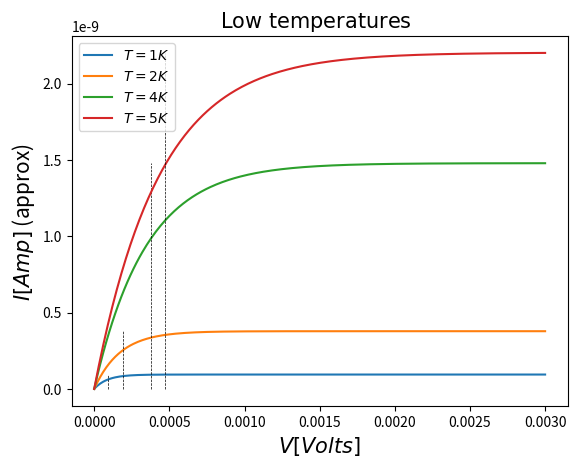
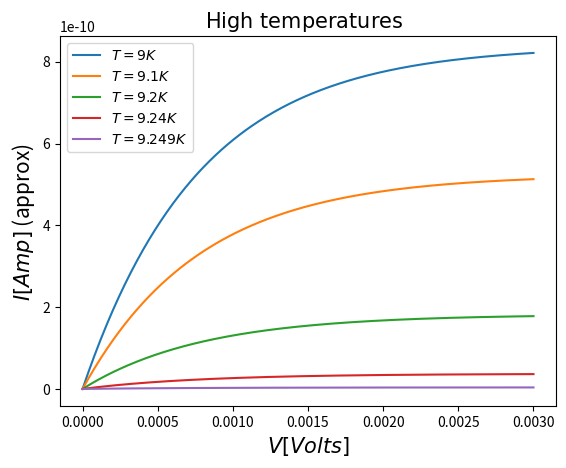

Write Python code to recreate these figures, in order.
import numpy as np
import matplotlib.pyplot as plt
from scipy import integrate




dx=20.7989  # Angstrom
e=1.6E-19 # Coulomb
m=0.51E6   # eV

Do=30.5E-4 # eV

hbar=1973.27# eV*Angstrom =[hbar*c]
h=2*np.pi*hbar # eV*Angstrom
hs=6.5E-16 # eV s

kb=8.6E-5# eV/Kelvin/e

T=[1,2,4,5]#9.2#4 Kelvin
Tc=9.25 #Kelvin

g=(1.0/(92*2000))**2#(m/M)**2



print("dx=",dx, "Angstroms")
print("Delta_o=",Do, "eV")
print("m=",m,"eV")
print("hbar=",hbar,"eV*Angstrom")
print("e=",e,"Coulomb")
print("g=",g,"Coupling constant")

A=4*np.pi*np.sqrt(4*m)*dx/h #constante definida

area=346*375 #microns squared

conver=1E8#angstroms to microns 


EV=np.linspace(0,3E-3,300)#(-50E15,10E15,1000)*2*e#applied potential in eV

V=EV/(2*e) #Applied potential in V



    
eta=kb*T[0]*np.log(3) #groundstate taken at 1/2 of Bose-Einsteins distribution
mu=eta#chemical potential, no particles are added




#Definiendo constantes de la integral usada

def C1(Vo,beta):
    
    fact1=16.0*np.pi*m*e/(pow(h,3)*pow(beta,2)) #cambio hecho en beta
    
    fact2=np.exp(-A*np.sqrt(Vo))

    return fact1*fact2*hbar*conver/hs


def C2(Vo,beta):

    return A/(2*np.sqrt(Vo)*pow(beta,1))# #cambio hecho en beta

def C3(EV,Vo,beta):

    return np.exp((mu-EV)*beta)

def C4(EV,Vo,beta):
    
    return np.exp(mu*beta)


#Definiendo la funcion a integrar------------------------------------------

def func(x,EV,beta):

    f1=np.exp(C2()*(x+eta*pow(beta,1)))# cambio hecho en beta
    f2=np.log( (1-C3(EV)*np.exp(-x))/ (1-C4(EV)*np.exp(-x))   )

    return C1()*f1*f2

#Definiendo funcion del gap------------------------------------------------

def Gap(T):

    return 1.8+3.07*0.5*Do*np.sqrt(1-T/Tc)

def DeT(T):

    if(T>0.6*Tc):
        return 3.07*kb*Tc*np.sqrt(1-T/Tc)
    if(T<0.6*Tc):
        return Do*(1-(2*np.pi*kb*T*np.exp(-Do/(kb*T)))/Do)
#Definiendo funcion densidad de particulas----------------------------------

def Ns(T):
    
    mc2=2*0.51E6 #eV
    lam=47.0E-3 #nm
    TD=276.0 #k
    N0=19.87 # 1/eV
    g=1/(N0*np.log(1.13*TD/9.25))    #eV
    e=1.0#*1.6E-19

    ns=(mc2/(8*e*np.pi*pow(lam,2)))*(1-pow(T,4)*np.exp(4.0/(g*N0))/pow(1.13*TD,4))
    return ns


J1=np.zeros(len(V))
J2=np.zeros(len(V))
beta=1.0/(kb*T[0])

print("C1=", C1(Do,beta))
print("C2=", C2(Do,beta))
print("C3=", C3(EV[0],Do,beta))
print("C4=", C4(EV[0],Do,beta))
print("A=",A )


for j in range(len(T)):
    
    beta=1.0/(kb*T[j])

    eta=kb*T[j]*np.log(3) #groundstate taken at 1/2 of Bose-Einsteins distribution
    mu=eta#chemical potential, no particles are added
    
    u=np.ones(len(EV))*eta

    l="$ T="+ str(T[j])+" K $"
    
    Vo=Gap(T[j])
    
    DeltaT=DeT(T[j])#3.07*kb*Tc*np.sqrt(1-T[j]/Tc)
    
    N=Ns(T[j]) #+0.5#
    print("N=",N)
    
    for i in range(len(EV)):
        #funcion=lambda x: func(x,EV[i])
    
        #resultados=integrate.quad(funcion,0,np.infty)
    
        #J1[i]=area*resultados[0]
        
    
        J2[i]=N*area*C1(Vo,beta)*np.exp(beta*(C2(Vo,beta)*eta+mu))*(1-np.exp(-beta*EV[i]))/(1-C2(Vo,beta))

    plt.plot(EV,J2,label=l)


    v=np.linspace(min(J2),max(J2),len(EV))
    plt.plot(u,v,"k--",linewidth=0.5)

plt.xlabel("$ V [Volts]  $",size=15)
plt.ylabel("$ I [Amp]$ (approx) ",size=15)
plt.title("$ \mathrm{Low\ temperatures}\ $ ",size=15)
plt.legend(loc=2)

plt.savefig("IV_approx_DT_lowT.png")
plt.show()
plt.close()


T=[9,9.1,9.2,9.24,9.249]

for j in range(len(T)):
    beta=1.0/(kb*T[j])
    
    eta=kb*T[j]*np.log(3) #groundstate taken at 1/2 of Bose-Einsteins distribution
    mu=eta#chemical potential, no particles are added
    
    u=np.ones(len(EV))*eta
    
    l="$ T="+ str(T[j])+" K $"
    
    Vo=Gap(T[j])
    
    DeltaT=3.07*kb*Tc*np.sqrt(1-T[j]/Tc)
    
    N=Ns(T[j]) #+0.5#
    print("N=",N)
    
    for i in range(len(EV)):
        #funcion=lambda x: func(x,EV[i])
        
        #resultados=integrate.quad(funcion,0,np.infty)
        
        #J1[i]=area*resultados[0]
        
        J2[i]=N*area*C1(Vo,beta)*np.exp(beta*(C2(Vo,beta)*eta+mu))*(1-np.exp(-beta*EV[i]))/(1-C2(Vo,beta))

    plt.plot(EV,J2,label=l)


#v=np.linspace(min(J2),max(J2),len(EV))
#   plt.plot(u,v,"k--",linewidth=0.5)

plt.xlabel("$ V [Volts]  $",size=15)
plt.ylabel("$ I [Amp]$ (approx) ",size=15)
plt.title("$ \mathrm{High\ temperatures}\ $ ",size=15)
plt.legend(loc=2)

plt.savefig("IV_approx_DT_highT.png")
plt.show()
plt.close()








'''
    print("C1=", C1(a,m,h,beta,Vo,g))
    print("C2=", C2(a,m,Vo,beta))
    print("C3[",i,"]=", C3(mu,EV[i]))
    print("C4[",i,"]", C4(mu,EV[i]))


plt.plot(EV,J1)
plt.xlabel("$ V [Volts]  $")
plt.ylabel("$ J1 $")
plt.show()
plt.close()

'''
